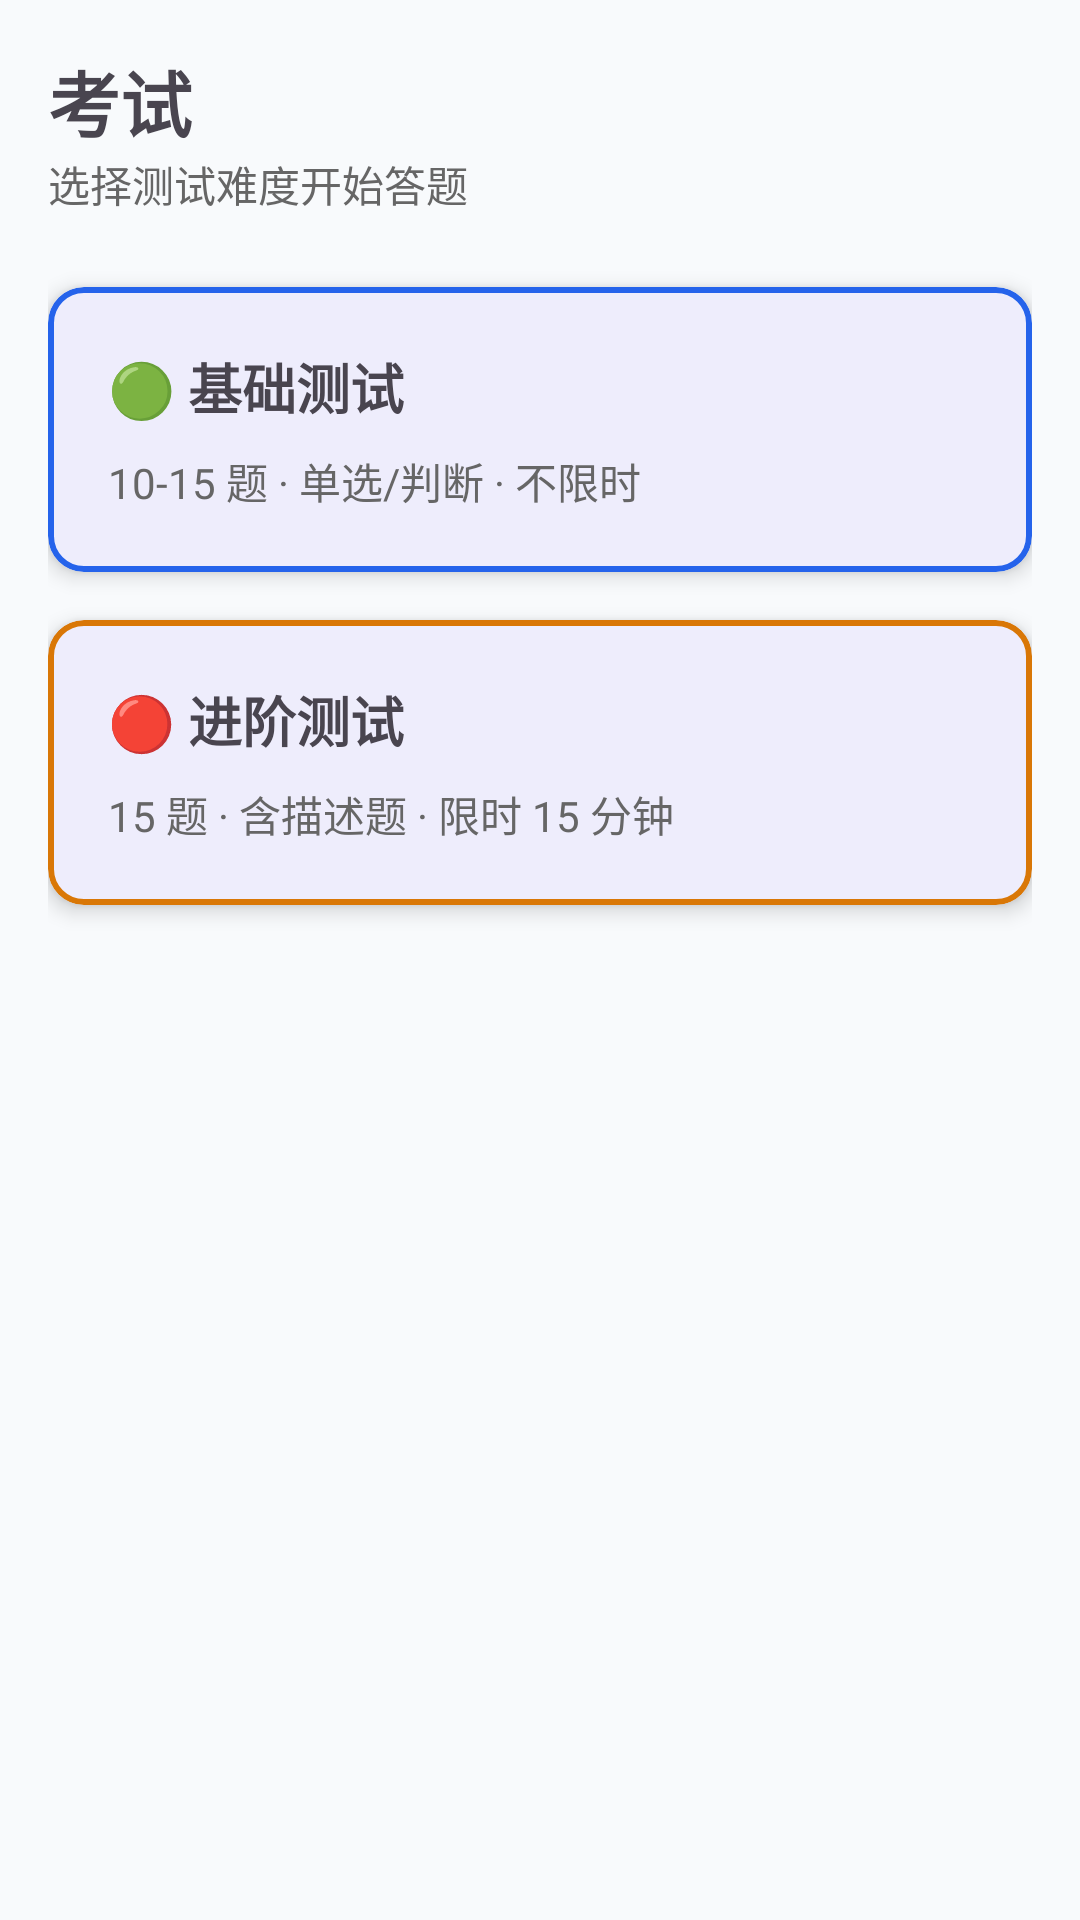

Layout XML and referenced resources for this Android screen:
<!-- AndroidManifest.xml: application theme Theme.Sevenxiao -->
<!-- res/layout/fragment_exam_home.xml -->
<?xml version="1.0" encoding="utf-8"?>
<androidx.constraintlayout.widget.ConstraintLayout xmlns:android="http://schemas.android.com/apk/res/android"
    xmlns:app="http://schemas.android.com/apk/res-auto"
    android:layout_width="match_parent"
    android:layout_height="match_parent"
    android:padding="16dp">

    <TextView
        android:id="@+id/title"
        android:layout_width="wrap_content"
        android:layout_height="wrap_content"
        android:text="考试"
        android:textSize="24sp"
        android:textStyle="bold"
        app:layout_constraintStart_toStartOf="parent"
        app:layout_constraintTop_toTopOf="parent" />

    <TextView
        android:id="@+id/subtitle"
        android:layout_width="wrap_content"
        android:layout_height="wrap_content"
        android:text="选择测试难度开始答题"
        android:textColor="#666"
        android:textSize="14sp"
        app:layout_constraintStart_toStartOf="@id/title"
        app:layout_constraintTop_toBottomOf="@id/title" />

    <com.google.android.material.card.MaterialCardView
        android:id="@+id/basic_card"
        android:layout_width="match_parent"
        android:layout_height="wrap_content"
        android:layout_marginTop="24dp"
        app:cardElevation="4dp"
        app:layout_constraintTop_toBottomOf="@id/subtitle"
        app:strokeColor="#2563EB"
        app:strokeWidth="2dp">

        <androidx.constraintlayout.widget.ConstraintLayout
            android:layout_width="match_parent"
            android:layout_height="wrap_content"
            android:padding="20dp">

            <TextView
                android:id="@+id/basic_title"
                android:layout_width="wrap_content"
                android:layout_height="wrap_content"
                android:text="🟢 基础测试"
                android:textSize="18sp"
                android:textStyle="bold"
                app:layout_constraintStart_toStartOf="parent"
                app:layout_constraintTop_toTopOf="parent" />

            <TextView
                android:layout_width="wrap_content"
                android:layout_height="wrap_content"
                android:layout_marginTop="8dp"
                android:text="10-15 题 · 单选/判断 · 不限时"
                android:textColor="#666"
                android:textSize="14sp"
                app:layout_constraintStart_toStartOf="parent"
                app:layout_constraintTop_toBottomOf="@id/basic_title" />

        </androidx.constraintlayout.widget.ConstraintLayout>
    </com.google.android.material.card.MaterialCardView>

    <com.google.android.material.card.MaterialCardView
        android:id="@+id/advanced_card"
        android:layout_width="match_parent"
        android:layout_height="wrap_content"
        android:layout_marginTop="16dp"
        app:cardElevation="4dp"
        app:layout_constraintTop_toBottomOf="@id/basic_card"
        app:strokeColor="#D97706"
        app:strokeWidth="2dp">

        <androidx.constraintlayout.widget.ConstraintLayout
            android:layout_width="match_parent"
            android:layout_height="wrap_content"
            android:padding="20dp">

            <TextView
                android:id="@+id/advanced_title"
                android:layout_width="wrap_content"
                android:layout_height="wrap_content"
                android:text="🔴 进阶测试"
                android:textSize="18sp"
                android:textStyle="bold"
                app:layout_constraintStart_toStartOf="parent"
                app:layout_constraintTop_toTopOf="parent" />

            <TextView
                android:layout_width="wrap_content"
                android:layout_height="wrap_content"
                android:layout_marginTop="8dp"
                android:text="15 题 · 含描述题 · 限时 15 分钟"
                android:textColor="#666"
                android:textSize="14sp"
                app:layout_constraintStart_toStartOf="parent"
                app:layout_constraintTop_toBottomOf="@id/advanced_title" />

        </androidx.constraintlayout.widget.ConstraintLayout>
    </com.google.android.material.card.MaterialCardView>

</androidx.constraintlayout.widget.ConstraintLayout>
<!-- resources referenced by this layout -->
<resources>
  <style name="Theme.Sevenxiao" parent="Base.Theme.Sevenxiao" />
  <style name="Base.Theme.Sevenxiao" parent="Theme.Material3.DayNight.NoActionBar">
          <item name="colorPrimary">@color/primary</item>
          <item name="colorOnPrimary">@color/on_primary</item>
          <item name="colorPrimaryContainer">@color/primary_light</item>
          <item name="colorSurface">@color/surface</item>
          <item name="android:windowBackground">@color/background</item>
          <item name="materialButtonStyle">@style/PrimaryButton</item>
      </style>
  <color name="primary">#FF4F46E5</color>
  <color name="on_primary">#FFFFFFFF</color>
  <color name="primary_light">#FFEEF2FF</color>
  <color name="surface">#FFFFFFFF</color>
  <color name="background">#FFF8FAFC</color>
  <style name="PrimaryButton" parent="Widget.Material3.Button">
          <item name="cornerRadius">16dp</item>
          <item name="backgroundTint">@color/primary</item>
          <item name="android:textColor">@color/on_primary</item>
          <item name="android:textSize">16sp</item>
          <item name="android:textStyle">bold</item>
          <item name="android:elevation">2dp</item>
          <item name="android:textAllCaps">false</item>
      </style>
</resources>
